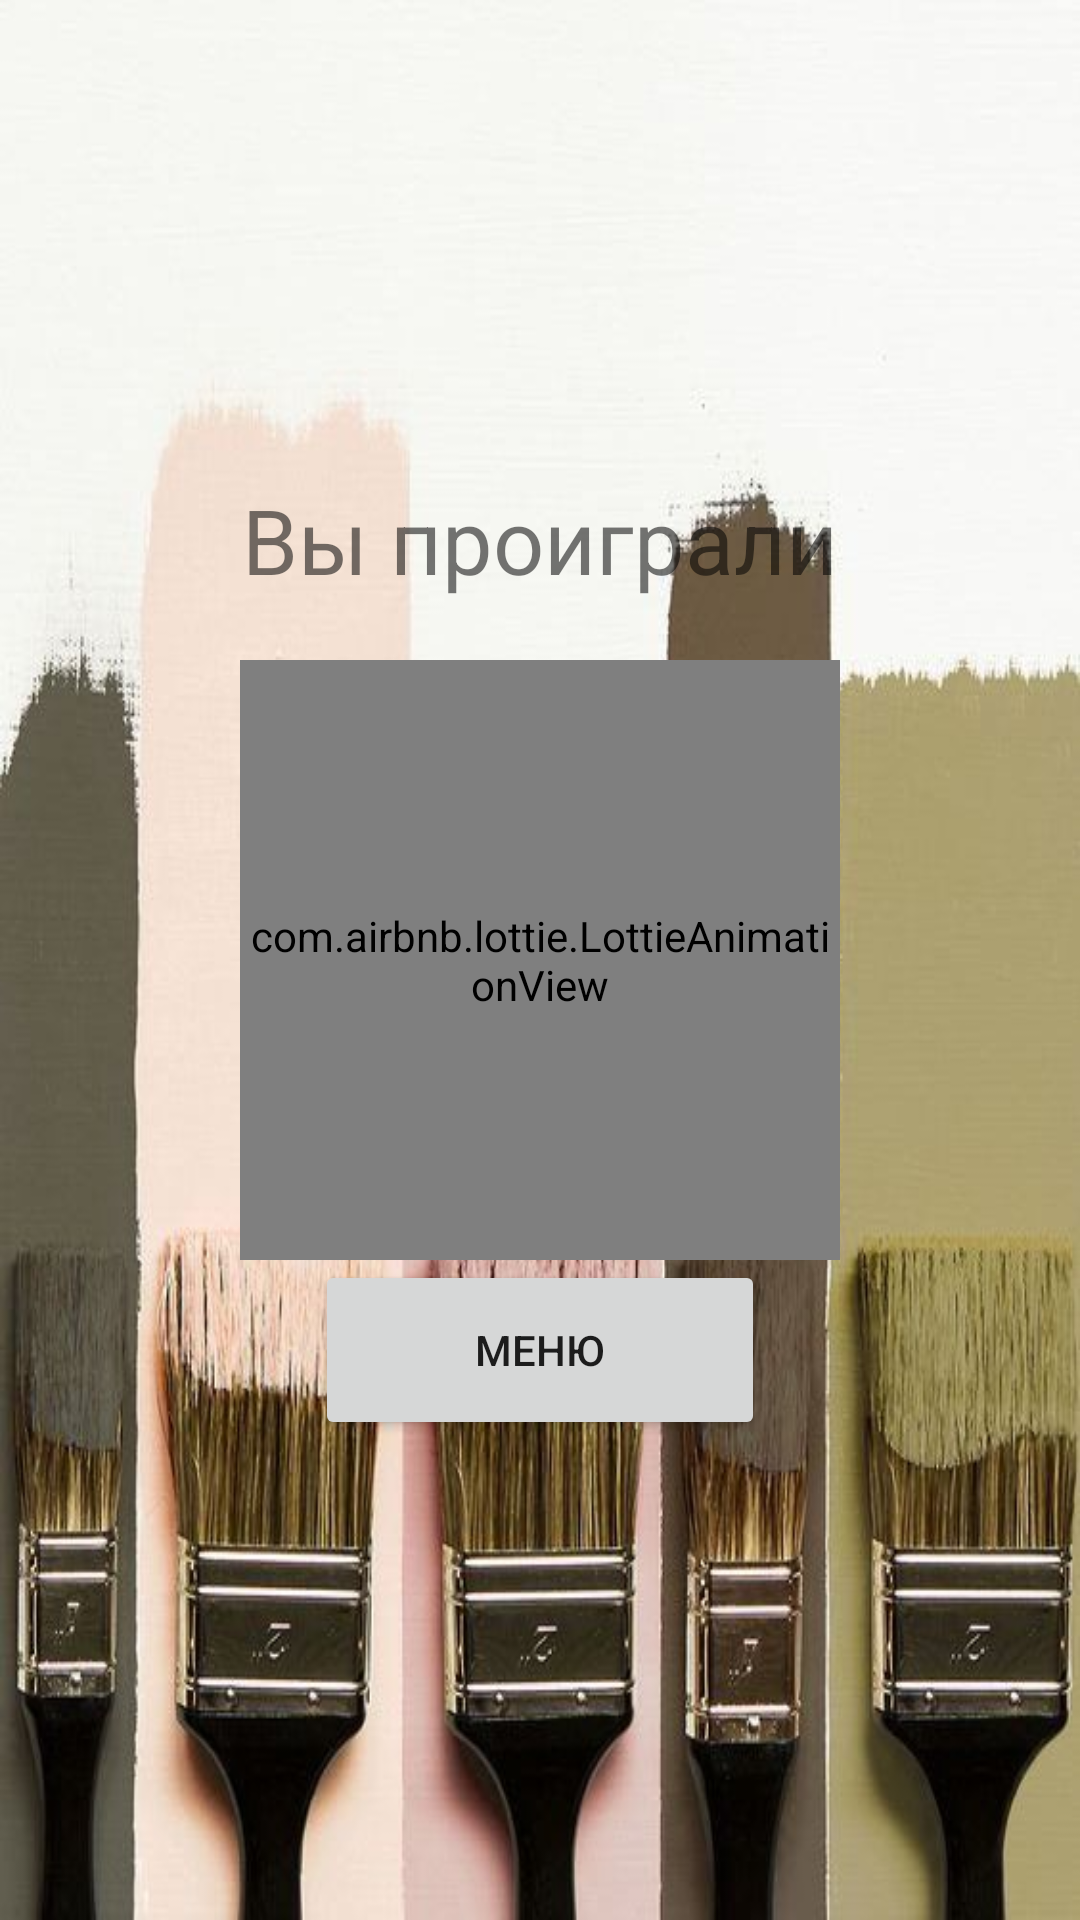

This screen was rendered from an Android layout file. Write that file and the resources it references.
<!-- AndroidManifest.xml: application theme Theme.App4 -->
<!-- res/layout/activity_result.xml -->
<?xml version="1.0" encoding="utf-8"?>

<FrameLayout
    xmlns:android="http://schemas.android.com/apk/res/android"
    xmlns:app="http://schemas.android.com/apk/res-auto"
    xmlns:tools="http://schemas.android.com/tools"
    android:layout_width="match_parent"
    android:layout_height="match_parent"
    tools:context=".ResultActivity"

    android:background="@drawable/back">
    <LinearLayout
        android:layout_gravity="center"
        android:gravity="center"
        android:layout_width="290dp"
        android:layout_height="400dp"
        android:orientation="vertical"
        android:background="@drawable/panel_pod_knopki">
        <TextView
            android:layout_width="wrap_content"
            android:layout_height="wrap_content"
            android:text="Вы проиграли"
            android:textSize="30sp"
            android:layout_gravity="center"
            android:gravity="center"/>
        <Space
            android:layout_width="match_parent"
            android:layout_height="20dp"/>
        <com.airbnb.lottie.LottieAnimationView
            android:id="@+id/lottieGameOver"
            android:layout_width="200dp"
            android:layout_height="200dp"
            android:layout_gravity="center"
            app:lottie_rawRes="@raw/game_over"
            app:lottie_loop="true"
            app:lottie_autoPlay="true"
            android:scaleType="fitCenter"
            />
        <Button
            android:layout_width="150dp"
            android:layout_height="60dp"
            android:text="меню"
            android:onClick="onClickResult"/>
    </LinearLayout>


</FrameLayout>
<!-- resources referenced by this layout -->
<resources>
  <!-- drawable back: jpg bitmap (drawable, 49846 bytes) -->
  <style name="Theme.App4" parent="Theme.MaterialComponents.DayNight.NoActionBar">
          
          <item name="colorPrimary">#494949</item>
          <item name="colorPrimaryVariant">#878787</item>
          <item name="colorOnPrimary">@color/white</item>
          
          <item name="colorSecondary">@color/teal_200</item>
          <item name="colorSecondaryVariant">@color/teal_700</item>
          <item name="colorOnSecondary">@color/black</item>
          
          <item name="android:statusBarColor" tools:targetApi="l">?attr/colorPrimaryVariant</item>
          
      </style>
  <color name="white">#FFFFFFFF</color>
  <color name="teal_200">#FF03DAC5</color>
  <color name="teal_700">#FF018786</color>
  <color name="black">#FF000000</color>
</resources>
